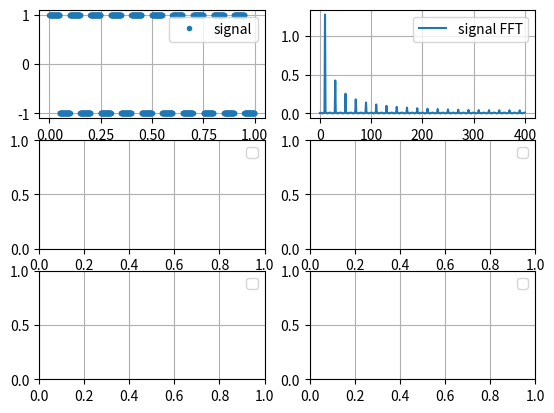

This chart was generated by the following Python code:
import numpy as np
from scipy import signal
import matplotlib.pyplot as plt


def SingleSidedFFT(y, fs):
    """ len(y) must be even """
    l = len(y)
    Y = np.fft.fft(y)               # fft
    Y = np.abs(Y)                   # abs to get magnitude
    Y = Y/l                         # to scale it back
    Y = Y[:l//2+1]                  # only positive frequencies
    Y[1:] = Y[1:]*2                 # scale for single sided spectrum
    l = len(y)
    f = np.arange(0,l//2+1)*fs/l    # from 0 to Nyquist
    return f, Y


# constants
FS_Hz = 800
L = FS_Hz
print('Frequency resolution: {}Hz'.format(FS_Hz/L) )

# square signal
F0 = 10
t = np.linspace(0, 1, FS_Hz, endpoint=False)
sig = signal.square(2 * np.pi * F0 * t)
f_sig, Y_sig = SingleSidedFFT(sig, FS_Hz)
Y_sig_dB = 20 * np.log10(Y_sig)

# plots
fig, axes = plt.subplots(3, 2)
axes[0][0].plot(t, sig, '.', label ='signal')
axes[0][1].plot(f_sig, Y_sig, label ='signal FFT')
# axes[0][1].plot(f_sig, Y_sig_dB, label ='signal FFT dB')
# axes[1][0].stem(filt1, use_line_collection=True, label ='filter1')
# axes[1][0].stem(filt2, use_line_collection=True, label ='filter2')
# axes[1][1].plot(w1, H1, '.', label ='filter1 FFT')
# axes[1][1].plot(w2, H2, '.', label ='filter2 FFT')
# axes[2][0].plot(t, filtered_signal1, '.', label ='signal filtered 1')
# axes[2][0].plot(t, filtered_signal2, '.', label ='signal filtered 2')
# axes[2][1].plot(f_sig_filt1, Y_sig_filt1, '.', label ='signal filtered 1 FFT')
# axes[2][1].plot(f_sig_filt2, Y_sig_filt2, '.', label ='signal filtered 2 FFT')
for ax_r in axes:
    for ax_c in ax_r:
        ax_c.legend()
        ax_c.grid()
plt.show()